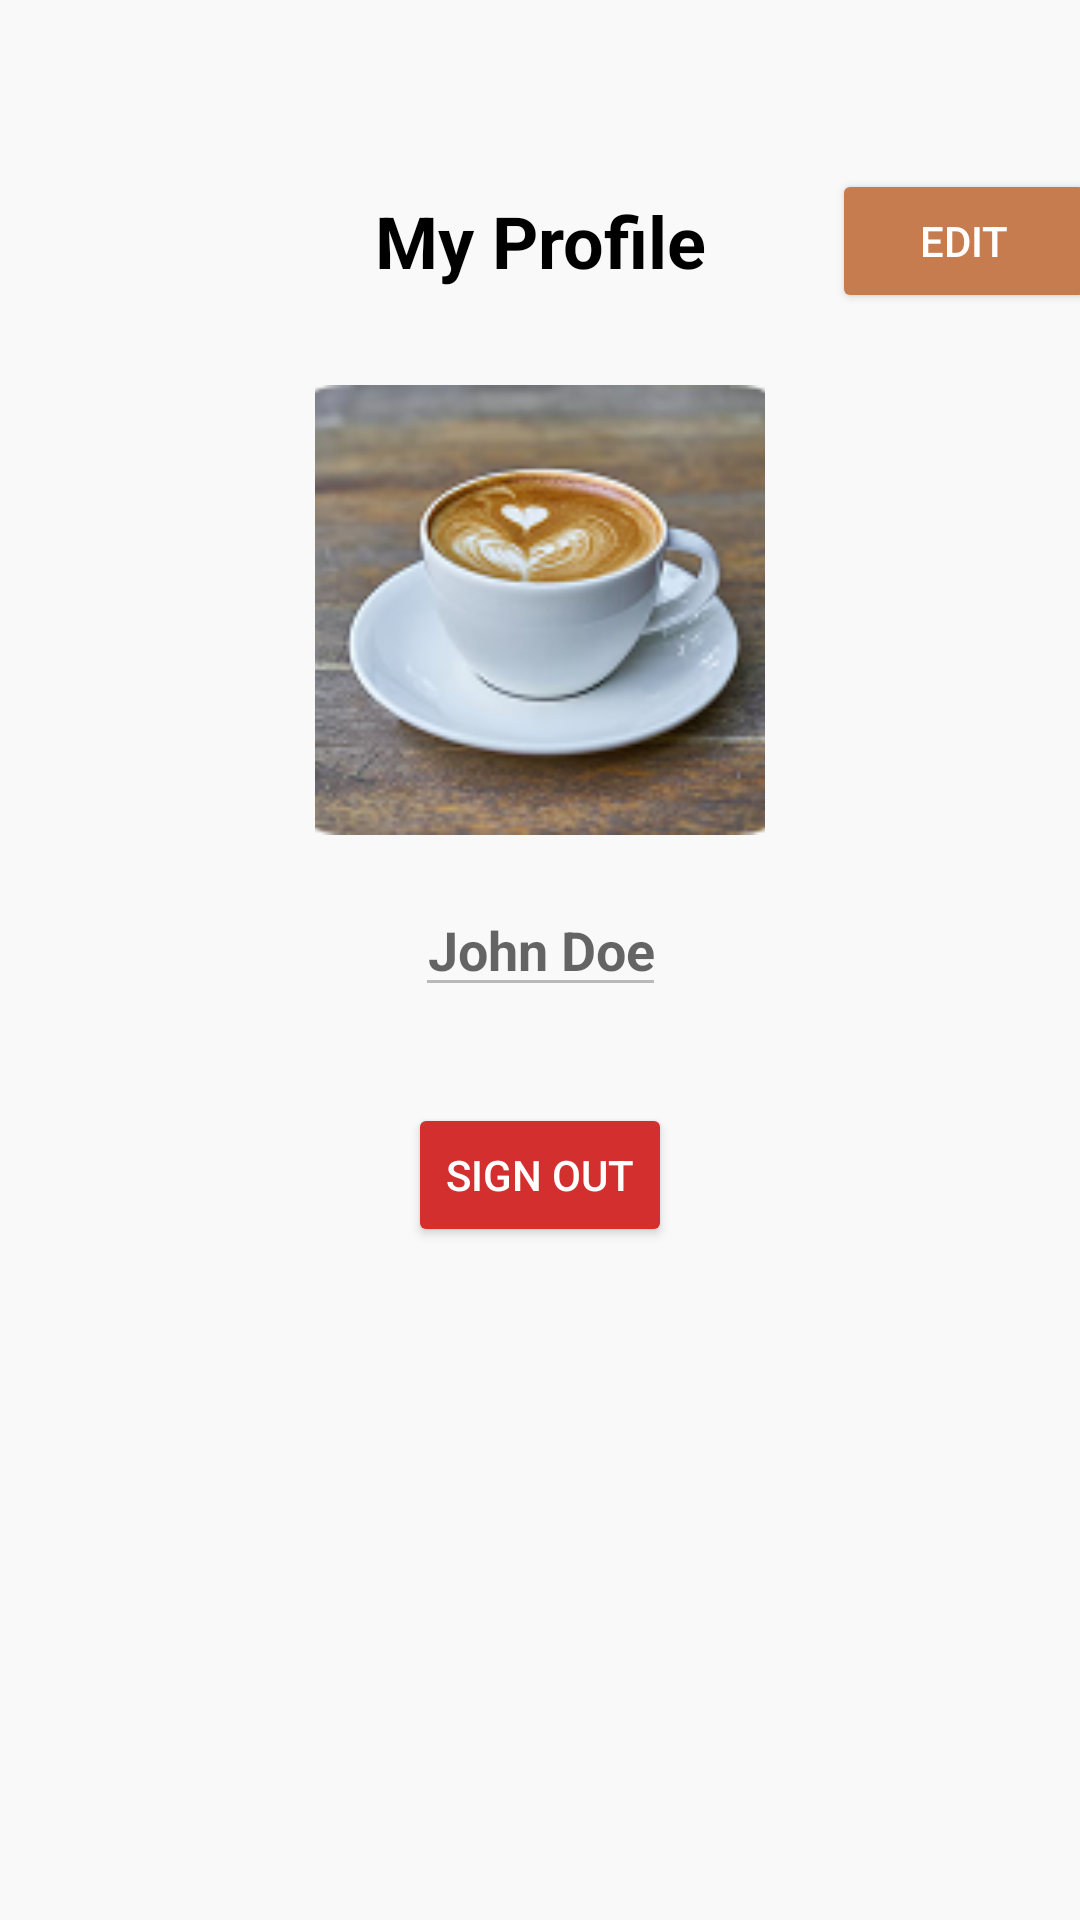

The Android layout XML behind this screen, and the referenced resources:
<!-- AndroidManifest.xml: application theme Theme.DineAndTell -->
<!-- res/layout/fragment_profile.xml -->
<?xml version="1.0" encoding="utf-8"?>
<androidx.constraintlayout.widget.ConstraintLayout xmlns:android="http://schemas.android.com/apk/res/android"
    xmlns:app="http://schemas.android.com/apk/res-auto"
    xmlns:tools="http://schemas.android.com/tools"
    android:layout_width="match_parent"
    android:layout_height="match_parent"
    android:background="#F9F9F9"
    tools:context=".ProfileFragment">


    <TextView
        android:id="@+id/profile_title"
        android:layout_width="wrap_content"
        android:layout_height="wrap_content"
        android:layout_marginTop="64dp"
        android:textColor="@android:color/black"
        android:textSize="24sp"
        android:textStyle="bold"
        android:text="@string/profile_title"
        app:layout_constraintStart_toStartOf="parent"
        app:layout_constraintEnd_toEndOf="parent"
        app:layout_constraintTop_toTopOf="parent" />

    <com.google.android.material.imageview.ShapeableImageView
        android:id="@+id/profile_image"
        android:layout_width="150dp"
        android:layout_height="150dp"
        android:layout_marginTop="32dp"
        android:scaleType="centerCrop"
        android:src="@drawable/cafe"
        app:layout_constraintEnd_toEndOf="parent"
        app:layout_constraintStart_toStartOf="parent"
        app:layout_constraintTop_toBottomOf="@+id/profile_title"
        app:shapeAppearanceOverlay="@style/ShapeAppearance.App.RoundedSquareImageView" />

    <ProgressBar
        android:id="@+id/profileImageProgressBar"
        style="?android:attr/progressBarStyle"
        android:layout_width="48dp"
        android:layout_height="48dp"
        android:visibility="gone"
        android:indeterminateTint="@color/primary_brown"
        app:layout_constraintBottom_toBottomOf="@+id/profile_image"
        app:layout_constraintEnd_toEndOf="@+id/profile_image"
        app:layout_constraintStart_toStartOf="@+id/profile_image"
        app:layout_constraintTop_toTopOf="@+id/profile_image" />

    <ImageView
        android:id="@+id/edit_profile_image_icon"
        android:layout_width="wrap_content"
        android:layout_height="wrap_content"
        android:layout_marginEnd="8dp"
        android:layout_marginBottom="8dp"
        android:src="@android:drawable/ic_menu_edit"
        android:visibility="gone"
        app:layout_constraintBottom_toBottomOf="@+id/profile_image"
        app:layout_constraintEnd_toEndOf="@+id/profile_image"
        tools:visibility="visible" />

    <EditText
        android:id="@+id/profile_username"
        android:layout_width="wrap_content"
        android:layout_height="wrap_content"
        android:layout_marginTop="16dp"
        android:hint="@string/profile_default_username"
        android:importantForAutofill="no"
        android:inputType="text"
        android:enabled="false"
        android:textColor="@android:color/black"
        android:textSize="18sp"
        android:textStyle="bold"
        app:layout_constraintEnd_toEndOf="parent"
        app:layout_constraintStart_toStartOf="parent"
        android:textAlignment="center"
        app:layout_constraintTop_toBottomOf="@+id/profile_image" />

    <Button
        android:id="@+id/edit_profile_button"
        android:layout_width="wrap_content"
        android:layout_height="wrap_content"
        android:layout_marginStart="42dp"
        android:text="@string/edit_profile_button"
        android:textColor="@android:color/white"
        app:backgroundTint="@color/primary_brown"
        app:cornerRadius="24dp"
        app:layout_constraintBottom_toBottomOf="@+id/profile_title"
        app:layout_constraintStart_toEndOf="@+id/profile_title"
        app:layout_constraintTop_toTopOf="@+id/profile_title" />

    <LinearLayout
        android:id="@+id/edit_buttons_layout"
        android:layout_width="wrap_content"
        android:layout_height="wrap_content"
        android:orientation="horizontal"
        android:layout_marginTop="16dp"
        android:visibility="gone"
        app:layout_constraintEnd_toEndOf="parent"
        app:layout_constraintStart_toStartOf="parent"
        app:layout_constraintTop_toBottomOf="@+id/profile_username"
        tools:visibility="visible">

        <Button
            android:id="@+id/cancel_button"
            android:layout_width="wrap_content"
            android:layout_height="wrap_content"
            android:layout_marginEnd="8dp"
            android:text="@string/cancel_button"
            android:textColor="@color/primary_brown"
            app:backgroundTint="@android:color/white"
            app:cornerRadius="24dp"
            app:strokeColor="@color/primary_brown"
            app:strokeWidth="1dp" />

        <Button
            android:id="@+id/save_button"
            android:layout_width="wrap_content"
            android:layout_height="wrap_content"
            android:text="@string/save_button"
            android:layout_marginStart="8dp"
            android:textColor="@android:color/white"
            app:backgroundTint="@color/primary_brown"
            app:cornerRadius="24dp" />
    </LinearLayout>

    <Button
        android:id="@+id/sign_out_button"
        android:layout_width="wrap_content"
        android:layout_height="wrap_content"
        android:layout_marginTop="32dp"
        android:text="Sign Out"
        android:textColor="@android:color/white"
        app:backgroundTint="#D32F2F"
        app:cornerRadius="24dp"
        app:layout_constraintEnd_toEndOf="parent"
        app:layout_constraintStart_toStartOf="parent"
        app:layout_constraintTop_toBottomOf="@+id/edit_buttons_layout" />



    <ProgressBar
        android:id="@+id/progressBar"
        style="?android:attr/progressBarStyle"
        android:layout_width="wrap_content"
        android:layout_height="wrap_content"
        android:visibility="gone"
        android:elevation="10dp"
        android:indeterminateTint="@color/primary_brown"
        app:layout_constraintBottom_toBottomOf="parent"
        app:layout_constraintEnd_toEndOf="parent"
        app:layout_constraintStart_toStartOf="parent"
        app:layout_constraintTop_toTopOf="parent" />

</androidx.constraintlayout.widget.ConstraintLayout>
<!-- resources referenced by this layout -->
<resources>
  <color name="primary_brown">#C67C4E</color>
  <!-- drawable cafe: png bitmap (drawable, 37638 bytes) -->
  <string name="cancel_button">Cancel</string>
  <string name="edit_profile_button">Edit</string>
  <string name="profile_default_username">John Doe</string>
  <string name="profile_title">My Profile</string>
  <string name="save_button">Save</string>
  <style name="Theme.DineAndTell" parent="Theme.MaterialComponents.DayNight.NoActionBar" />
</resources>
